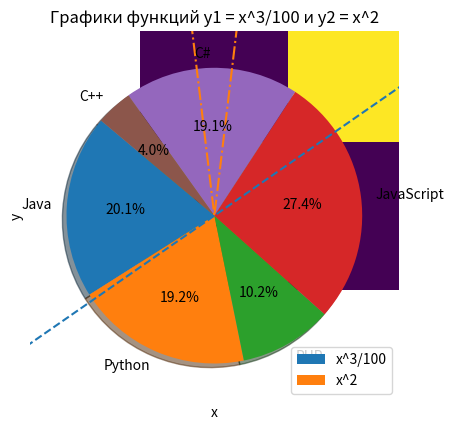

Python code for this plot:
import numpy as np
import matplotlib.pyplot as plt


def task_1():
    arr = np.random.randint(0, 15, 10)
    arr1 = np.random.randint(0, 15, 4)
    print(np.in1d(arr, arr1))  # Или print(np.in1d(np.random.randint(0, 15, 10), np.random.randint(0, 15, 4)))


def task_2(x: int, y: int):
    print(np.arctan(y / x) if x > 0 else np.arctan(y / x) + np.pi, np.sqrt(pow(x, 2) + pow(y, 2)))


def task_3():
    arr = np.zeros((7, 7), int)
    arr = [[1, 0, 0, 1, 0, 0, 1],
           [0, 1, 0, 1, 0, 1, 0],
           [0, 0, 1, 1, 1, 0, 0],
           [1, 1, 1, 1, 1, 1, 1],
           [0, 0, 1, 1, 1, 0, 0],
           [0, 1, 0, 1, 0, 1, 0],
           [1, 0, 0, 1, 0, 0, 1]]
    a = plt.imshow(arr)
    plt.show()


def task_4():
    programmingLanguages = ['Java', 'Python', 'PHP', 'JavaScript', 'C#', 'C++']
    popularity = [14, 13.4, 7.1, 19.1, 13.3, 2.8]
    colors = ["#1f77b4", "#ff7f0e", "#2ca02c", "#d62728", "#9467bd", "#8c564b"]
    plt.pie(popularity, labels=programmingLanguages, colors=colors, autopct='%1.1f%%', shadow=True, startangle=140)
    plt.show()


def task_5():
    x = np.linspace(-100, 100, 25)
    y1 = pow(x, 3) / 100
    y2 = pow(x, 2)

    plt.plot(x, y1, linestyle="--")
    plt.plot(x, y2, linestyle="-.")
    plt.title('Графики функций y1 = x^3/100 и y2 = x^2', fontsize=12)
    plt.xlabel("x")
    plt.ylabel("y")
    plt.legend(["x^3/100", "x^2"], loc="lower right")
    plt.show()


task_1()
task_2(4, 3)
task_3()
task_4()
task_5()
